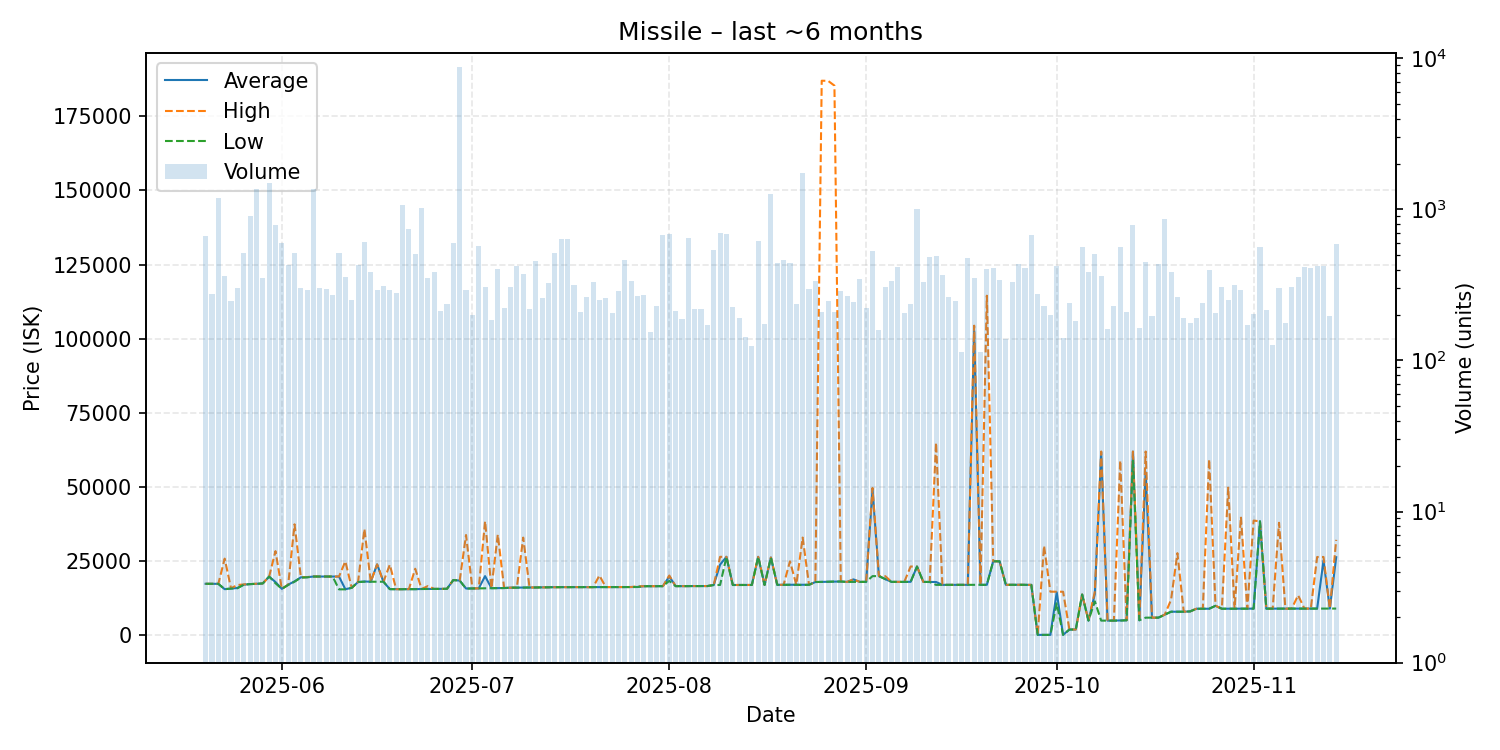

Values plotted in this chart, from the file beside it:
date, average, highest, lowest, order_count, volume
2025-05-20, 17410, 17410, 17410, 94, 666
2025-05-21, 17410, 17410, 17410, 96, 275
2025-05-22, 17400, 17400, 17400, 87, 1184
2025-05-23, 15600, 25900, 15600, 109, 365
2025-05-24, 15820, 15910, 15800, 118, 249
2025-05-25, 16000, 17000, 15910, 135, 300
2025-05-26, 17110, 17205, 17100, 129, 518
2025-05-27, 17310, 17310, 17310, 125, 900
2025-05-28, 17400, 17400, 17400, 109, 1357
2025-05-29, 17540, 17540, 17540, 130, 349
2025-05-30, 19855, 19860, 19850, 144, 1500
2025-05-31, 18000, 28430, 17600, 176, 789
2025-06-01, 15710, 15720, 15710, 171, 600
2025-06-02, 17110, 17110, 17020, 116, 428
2025-06-03, 18240, 37460, 18110, 124, 513
2025-06-04, 19590, 19600, 19500, 119, 303
2025-06-05, 19650, 19680, 19600, 104, 292
2025-06-06, 19860, 19900, 19860, 141, 1369
2025-06-07, 19860, 19860, 19860, 150, 300
2025-06-08, 19860, 19860, 19860, 129, 297
2025-06-09, 19860, 19860, 19860, 115, 270
2025-06-10, 19860, 19860, 15540, 103, 511
2025-06-11, 15590, 24990, 15550, 125, 359
2025-06-12, 16050, 16050, 16050, 108, 253
2025-06-13, 18010, 18010, 18010, 94, 431
2025-06-14, 18200, 35880, 18110, 123, 610
2025-06-15, 18110, 18110, 18110, 128, 388
2025-06-16, 23950, 23950, 18110, 82, 293
2025-06-17, 18110, 18110, 18110, 98, 310
2025-06-18, 15610, 23855, 15610, 89, 292
2025-06-19, 15590, 15600, 15580, 100, 279
2025-06-20, 15600, 15600, 15600, 120, 1063
2025-06-21, 15600, 15600, 15600, 129, 737
2025-06-22, 15610, 22490, 15600, 137, 509
2025-06-23, 15660, 15660, 15660, 103, 1023
2025-06-24, 15670, 16650, 15660, 97, 352
2025-06-25, 15680, 15690, 15680, 84, 384
2025-06-26, 15710, 15710, 15700, 99, 212
2025-06-27, 15720, 15720, 15720, 95, 236
2025-06-28, 18680, 18680, 18680, 98, 596
2025-06-29, 18500, 18500, 18500, 149, 8740
2025-06-30, 15820, 33850, 15810, 93, 291
2025-07-01, 15840, 15850, 15840, 85, 199
2025-07-02, 15870, 15870, 15870, 95, 570
2025-07-03, 20000, 38500, 15890, 86, 307
2025-07-04, 15940, 15940, 15940, 104, 186
2025-07-05, 15980, 33980, 15970, 116, 406
2025-07-06, 15990, 16000, 15980, 120, 222
2025-07-07, 16110, 16110, 16110, 89, 306
2025-07-08, 16120, 16130, 16110, 101, 425
2025-07-09, 16160, 32980, 16150, 95, 372
2025-07-10, 16170, 16170, 16170, 108, 219
2025-07-11, 16180, 16190, 16170, 101, 454
2025-07-12, 16220, 16220, 16220, 105, 258
2025-07-13, 16240, 16240, 16240, 117, 326
2025-07-14, 16280, 16280, 16280, 97, 518
2025-07-15, 16280, 16280, 16280, 87, 641
2025-07-16, 16270, 16270, 16270, 82, 641
2025-07-17, 16300, 16300, 16270, 108, 318
2025-07-18, 16270, 16270, 16270, 75, 208
... 119 more rows
